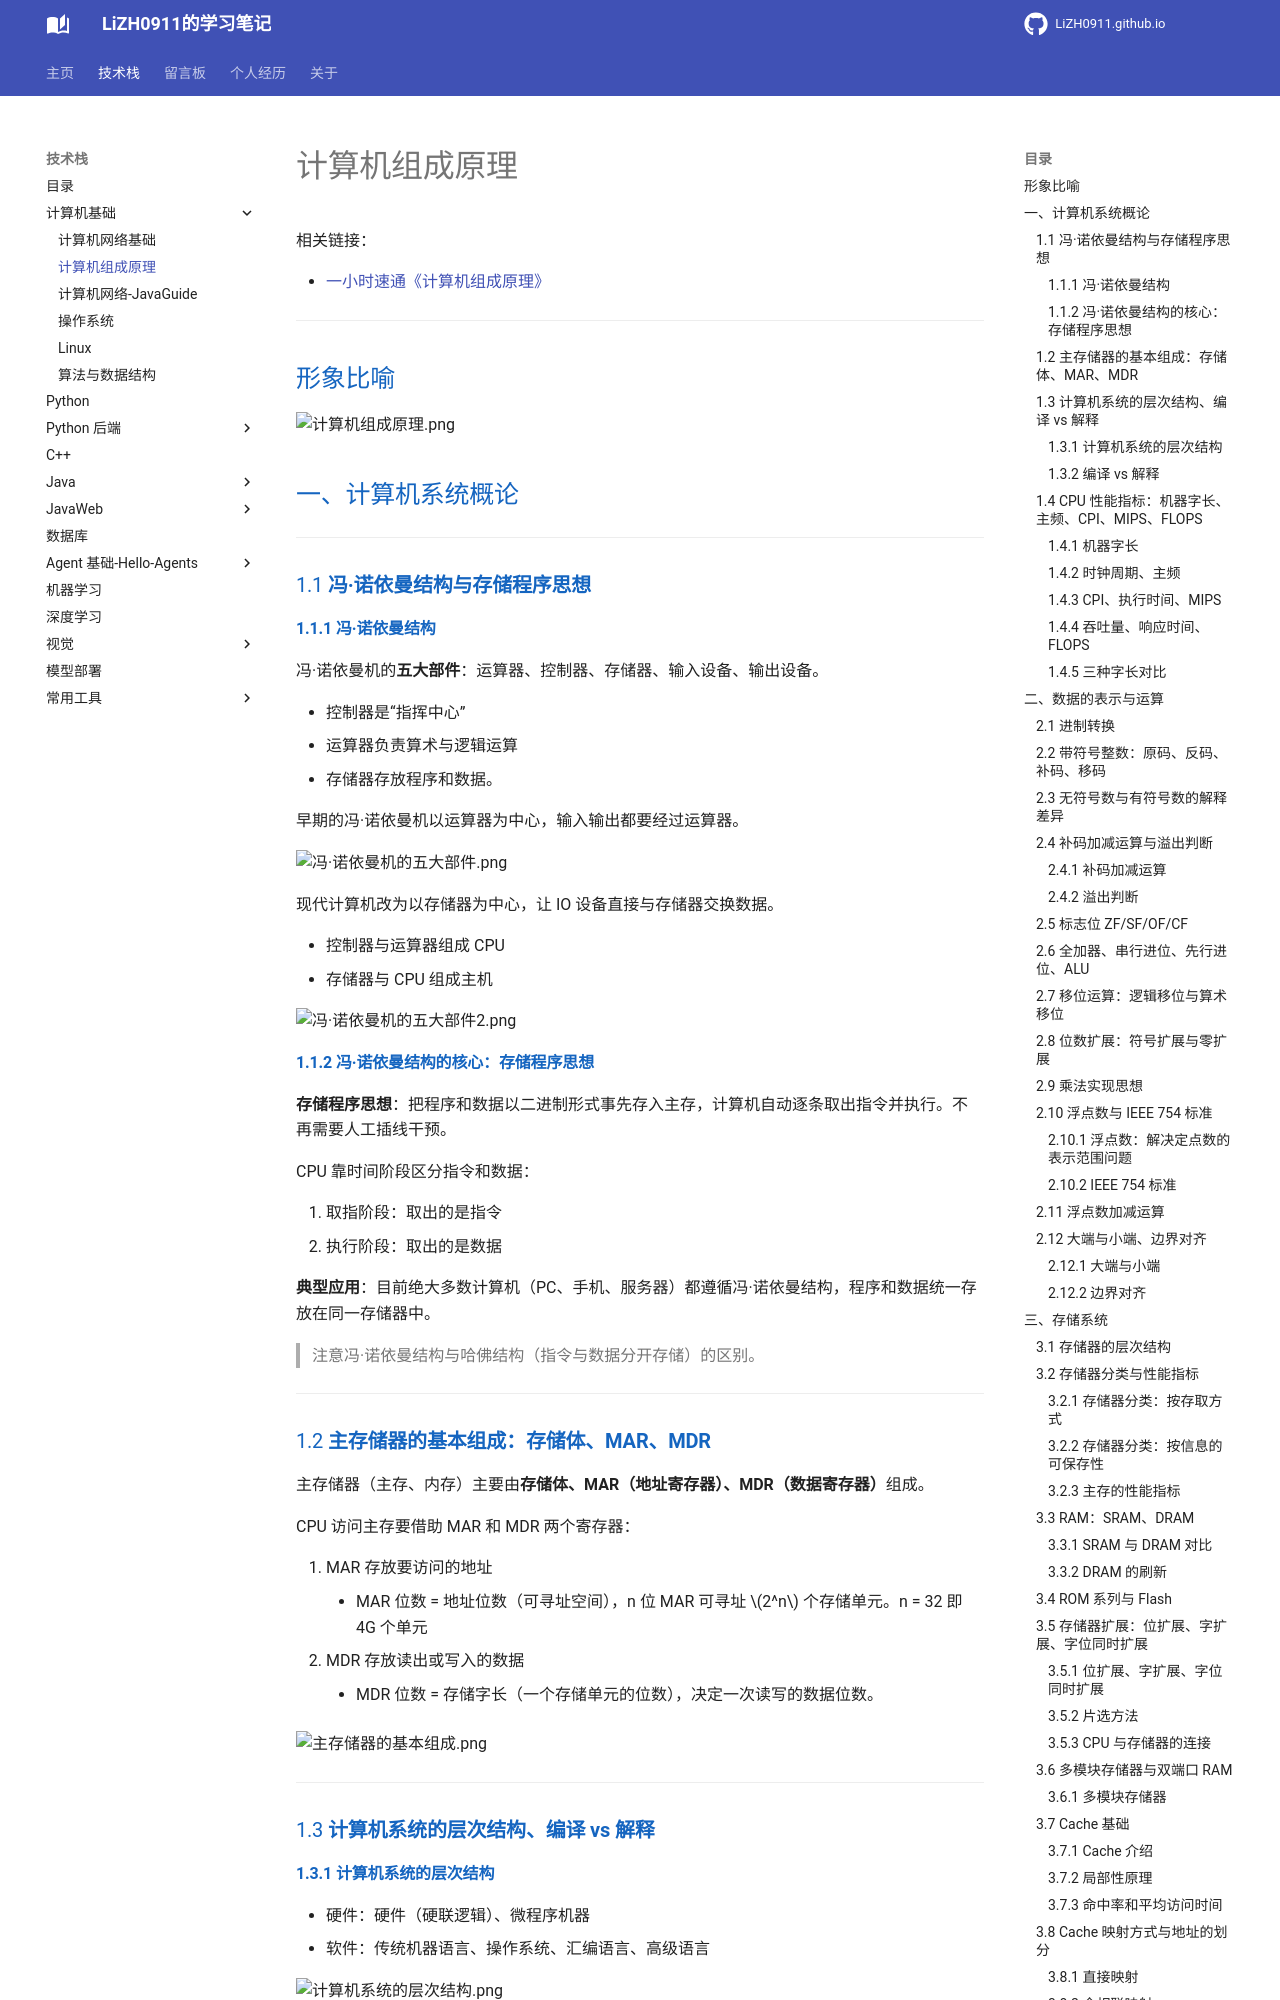

repository: LiZH0911/LiZH0911.github.io · page: course/计算机基础/计算机组成原理/index.html · generator: mkdocs

# 计算机组成原理

相关链接：

- [一小时速通《计算机组成原理》](https://www.bilibili.com/video/BV1tQH96XEgH/?spm_id_from=333.337.search-card.all.click&vd_source=46f99c7c1ed609a31f70615a4551767f)

---

## 形象比喻

![计算机组成原理.png](images%2F%E8%AE%A1%E7%AE%97%E6%9C%BA%E7%BB%84%E6%88%90%E5%8E%9F%E7%90%86.png)


## 一、计算机系统概论

---

### 1.1 **冯·诺依曼结构与存储程序思想**

#### **1.1.1 冯·诺依曼结构**

冯·诺依曼机的**五大部件**：运算器、控制器、存储器、输入设备、输出设备。

- 控制器是“指挥中心”
- 运算器负责算术与逻辑运算
- 存储器存放程序和数据。

早期的冯·诺依曼机以运算器为中心，输入输出都要经过运算器。

![冯·诺依曼机的五大部件.png](images%2F%E5%86%AF%C2%B7%E8%AF%BA%E4%BE%9D%E6%9B%BC%E6%9C%BA%E7%9A%84%E4%BA%94%E5%A4%A7%E9%83%A8%E4%BB%B6.png)

现代计算机改为以存储器为中心，让 IO 设备直接与存储器交换数据。

- 控制器与运算器组成 CPU
- 存储器与 CPU 组成主机

![冯·诺依曼机的五大部件2.png](images%2F%E5%86%AF%C2%B7%E8%AF%BA%E4%BE%9D%E6%9B%BC%E6%9C%BA%E7%9A%84%E4%BA%94%E5%A4%A7%E9%83%A8%E4%BB%B62.png)

#### **1.1.2 冯·诺依曼结构的核心：存储程序思想**

**存储程序思想**：把程序和数据以二进制形式事先存入主存，计算机自动逐条取出指令并执行。不再需要人工插线干预。

CPU 靠时间阶段区分指令和数据：

1. 取指阶段：取出的是指令
2. 执行阶段：取出的是数据

**典型应用**：目前绝大多数计算机（PC、手机、服务器）都遵循冯·诺依曼结构，程序和数据统一存放在同一存储器中。

> 注意冯·诺依曼结构与哈佛结构（指令与数据分开存储）的区别。

---

### 1.2 **主存储器的基本组成：存储体、MAR、MDR**

主存储器（主存、内存）主要由**存储体、MAR（地址寄存器）、MDR（数据寄存器）**组成。

CPU 访问主存要借助 MAR 和 MDR 两个寄存器：

1. MAR 存放要访问的地址
    - MAR 位数 = 地址位数（可寻址空间），n 位 MAR 可寻址 \(2^n\) 个存储单元。n = 32 即 4G 个单元
2. MDR 存放读出或写入的数据
    - MDR 位数 = 存储字长（一个存储单元的位数），决定一次读写的数据位数。

![主存储器的基本组成.png](images%2F%E4%B8%BB%E5%AD%98%E5%82%A8%E5%99%A8%E7%9A%84%E5%9F%BA%E6%9C%AC%E7%BB%84%E6%88%90.png)

---

### 1.3 **计算机系统的层次结构、编译 vs 解释**

#### **1.3.1 计算机系统的层次结构**

- 硬件：硬件（硬联逻辑）、微程序机器 
- 软件：传统机器语言、操作系统、汇编语言、高级语言

![计算机系统的层次结构.png](images%2F%E8%AE%A1%E7%AE%97%E6%9C%BA%E7%B3%BB%E7%BB%9F%E7%9A%84%E5%B1%82%E6%AC%A1%E7%BB%93%E6%9E%84.png)
